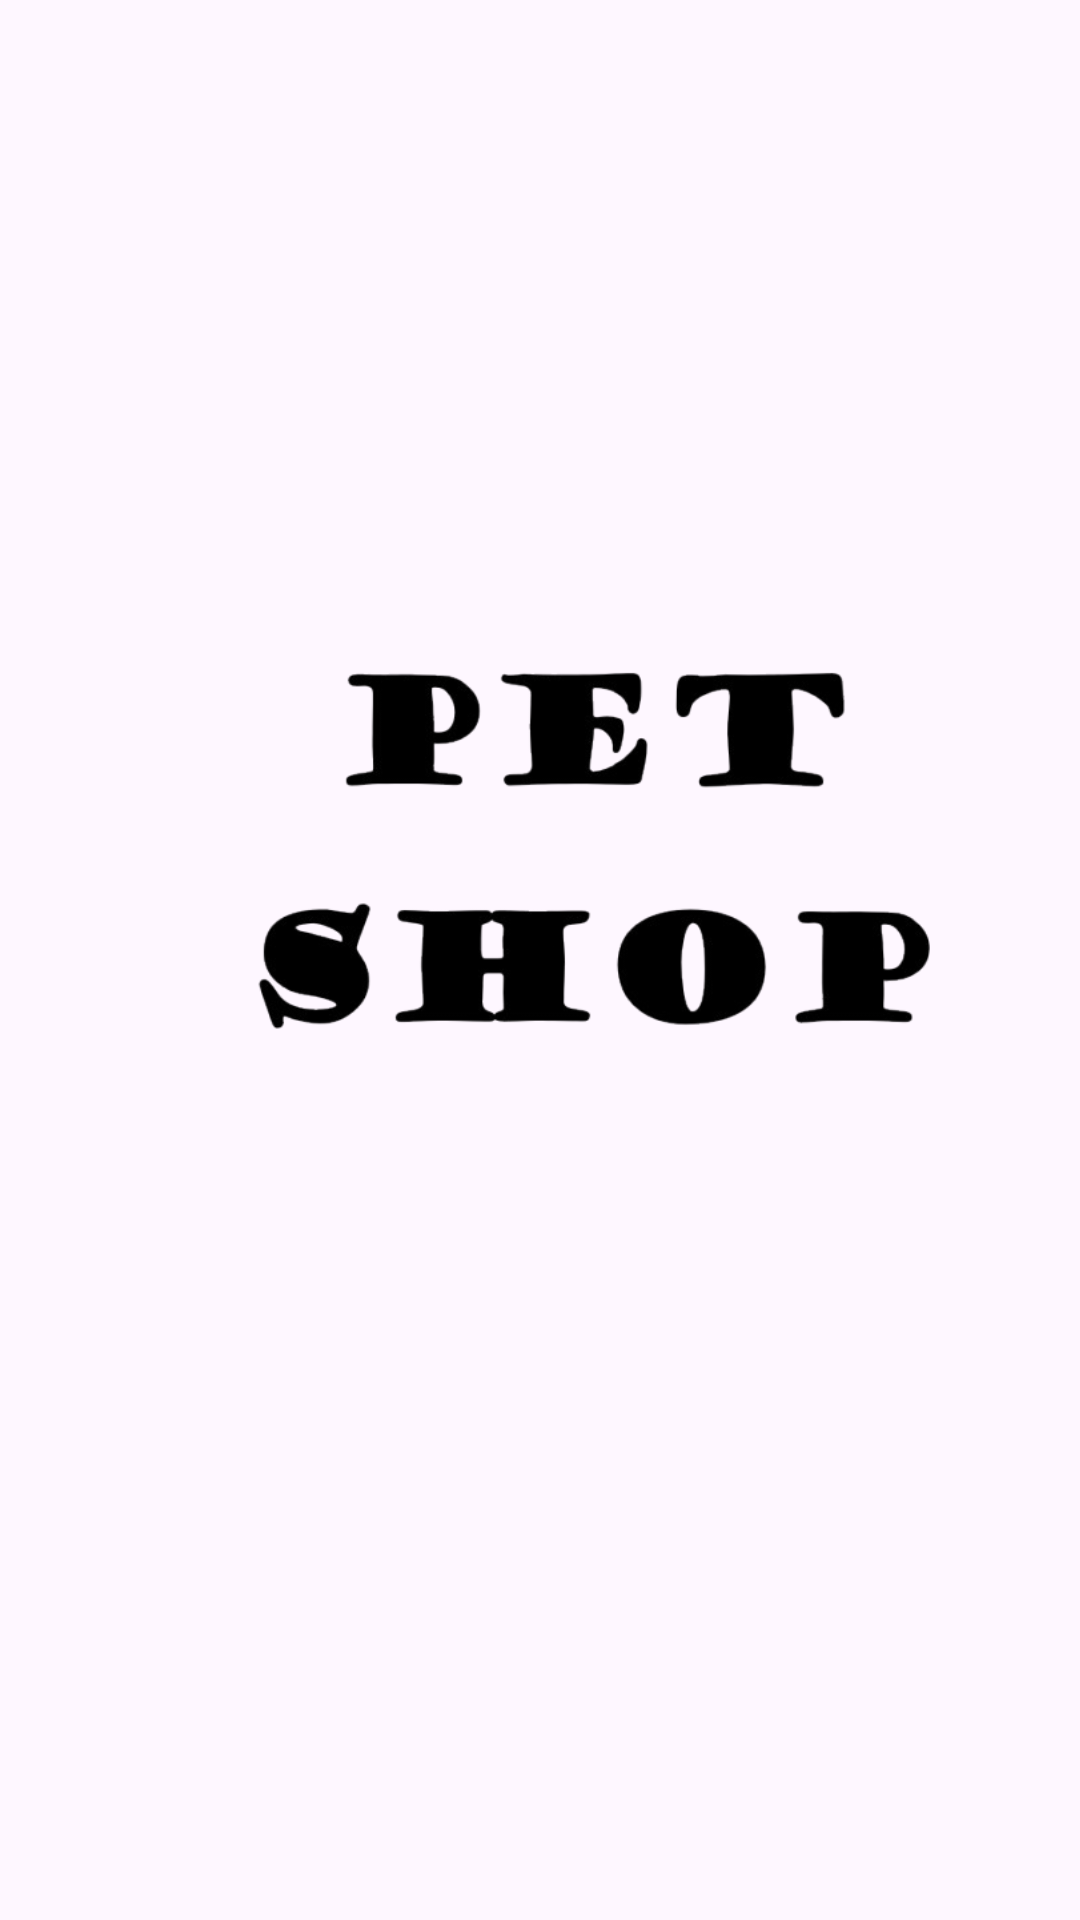

Reconstruct the res/layout file that produces this screen, plus the resources it refers to.
<!-- AndroidManifest.xml: application theme Base.Theme._20F20317PetShop -->
<!-- res/layout/activity_splashscreenps.xml -->
<?xml version="1.0" encoding="utf-8"?>
<androidx.constraintlayout.widget.ConstraintLayout
    xmlns:android="http://schemas.android.com/apk/res/android"
    xmlns:app="http://schemas.android.com/apk/res-auto"
    xmlns:tools="http://schemas.android.com/tools"
    android:id="@+id/main"
    android:layout_width="match_parent"
    android:layout_height="match_parent"
    android:background="@drawable/bgpetshopp"
    tools:context=".splashscreenps">
    <ImageView
        android:id="@+id/imageView2"
        android:layout_width="289dp"
        android:layout_height="185dp"
        android:layout_marginStart="60dp"
        app:layout_constraintBottom_toBottomOf="parent"
        app:layout_constraintStart_toStartOf="parent"
        app:layout_constraintTop_toTopOf="parent"
        app:layout_constraintVertical_bias="0.428"
        app:srcCompat="@drawable/petshopapp" />
</androidx.constraintlayout.widget.ConstraintLayout>
<!-- resources referenced by this layout -->
<resources>
  <!-- drawable petshopapp: png bitmap (drawable, 49824 bytes) -->
  <style name="Base.Theme._20F20317PetShop" parent="Theme.Material3.DayNight.NoActionBar">
          
          
      </style>
</resources>
